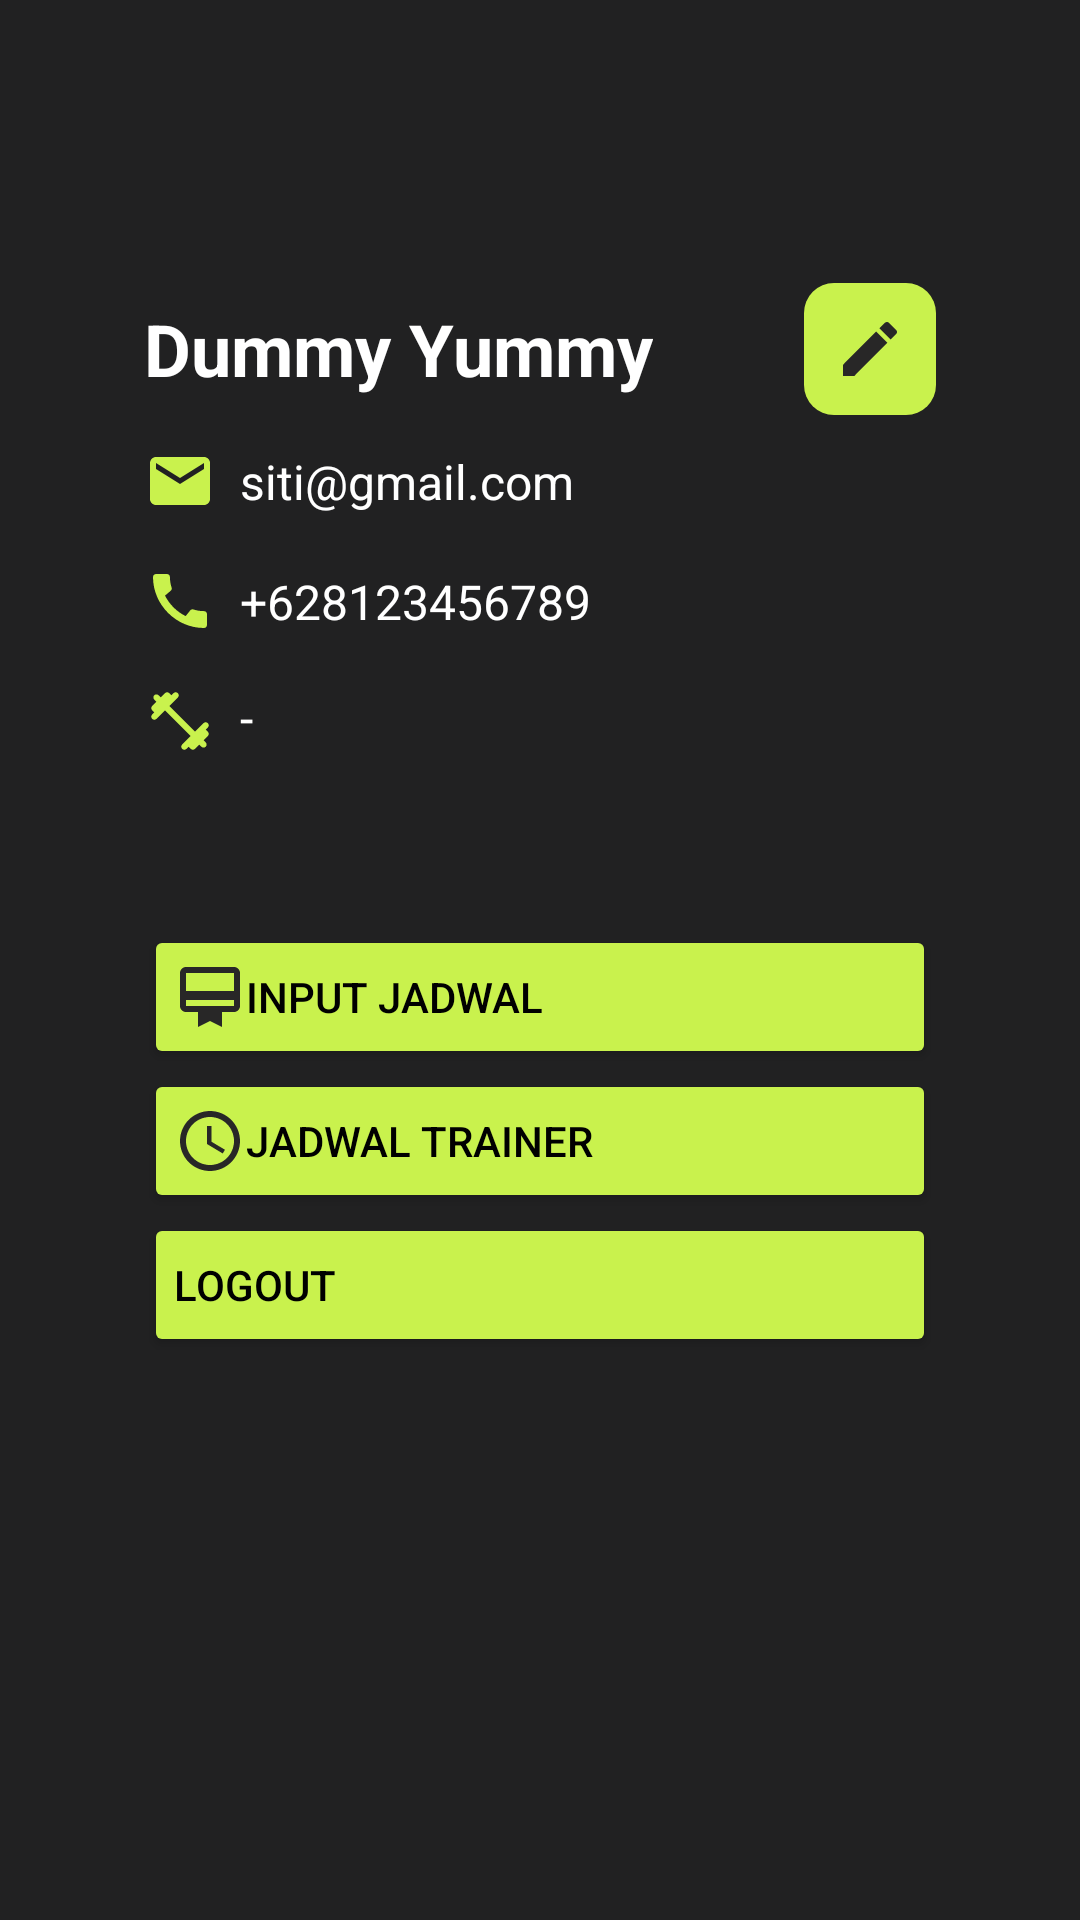

Produce the Android XML layout that renders to this screen, including the resource entries it uses.
<!-- AndroidManifest.xml: application theme Theme.ProyekPaba -->
<!-- res/layout/activity_trainer.xml -->
<?xml version="1.0" encoding="utf-8"?>
<androidx.constraintlayout.widget.ConstraintLayout xmlns:android="http://schemas.android.com/apk/res/android"
    xmlns:app="http://schemas.android.com/apk/res-auto"
    xmlns:tools="http://schemas.android.com/tools"
    android:layout_width="match_parent"
    android:layout_height="match_parent"
    android:background="#212122"
    tools:context=".activityTrainer">

    <TextView
        android:id="@+id/tvNama2"
        android:layout_width="wrap_content"
        android:layout_height="wrap_content"
        android:layout_marginStart="48dp"
        android:layout_marginTop="100dp"
        android:text="Dummy Yummy"
        android:textStyle="bold"
        android:textColor="@color/white"
        android:textSize="24sp"
        app:layout_constraintStart_toStartOf="parent"
        app:layout_constraintTop_toTopOf="parent" />

    <Button
        android:id="@+id/btnInputJadwalT"
        android:layout_width="0dp"
        android:layout_height="wrap_content"
        android:layout_marginTop="16dp"
        android:backgroundTint="#C9F24D"
        android:drawableLeft="@drawable/baseline_card_membership_24"
        android:padding="10sp"
        android:text="Input Jadwal"
        android:textAlignment="viewStart"
        android:textColor="@color/black"
        app:cornerRadius="10sp"
        app:layout_constraintEnd_toEndOf="@+id/iconEdit2"
        app:layout_constraintHorizontal_bias="0.0"
        app:layout_constraintStart_toStartOf="@+id/tvNama2"
        app:layout_constraintTop_toBottomOf="@+id/tvSkilll" />

    <Button
        android:id="@+id/btnJadwalTrainer"
        android:layout_width="0dp"
        android:layout_height="wrap_content"
        android:backgroundTint="#C9F24D"
        android:drawableLeft="@drawable/outline_schedule_24"
        android:padding="10sp"
        android:text="Jadwal Trainer"
        android:textAlignment="viewStart"
        android:textColor="@color/black"
        app:cornerRadius="10sp"
        app:layout_constraintEnd_toEndOf="@+id/iconEdit2"
        app:layout_constraintHorizontal_bias="0.0"
        app:layout_constraintStart_toStartOf="@+id/tvNama2"
        app:layout_constraintTop_toBottomOf="@+id/btnInputJadwalT" />

    <Button
        android:id="@+id/btnLogoutT"
        android:layout_width="0dp"
        android:layout_height="wrap_content"
        android:backgroundTint="#C9F24D"
        android:drawableLeft="@drawable/baseline_logout_24"
        android:padding="10sp"
        android:text="Logout"
        android:textAlignment="viewStart"
        android:textColor="@color/black"
        app:cornerRadius="10sp"
        app:layout_constraintEnd_toEndOf="@+id/iconEdit2"
        app:layout_constraintHorizontal_bias="0.0"
        app:layout_constraintStart_toStartOf="@+id/tvNama2"
        app:layout_constraintTop_toBottomOf="@+id/btnJadwalTrainer" />

    <TextView
        android:id="@+id/tvEmail3"
        android:layout_width="wrap_content"
        android:layout_height="wrap_content"
        android:layout_marginStart="8dp"
        android:text="siti@gmail.com"
        android:textColor="@color/white"
        android:textSize="16sp"
        app:layout_constraintBottom_toBottomOf="@+id/imageView3"
        app:layout_constraintStart_toEndOf="@+id/imageView3"
        app:layout_constraintTop_toTopOf="@+id/imageView3" />

    <TextView
        android:id="@+id/tvSkilll"
        android:layout_width="228dp"
        android:layout_height="64dp"
        android:layout_marginStart="8dp"
        android:layout_marginTop="17dp"
        android:text="-"
        android:textColor="@color/white"
        android:textSize="16sp"
        app:layout_constraintStart_toEndOf="@+id/imageView9"
        app:layout_constraintTop_toBottomOf="@+id/tvNomor" />

    <TextView
        android:id="@+id/tvNomor"
        android:layout_width="wrap_content"
        android:layout_height="wrap_content"
        android:text="+628123456789"
        android:textColor="@color/white"
        android:textSize="16sp"
        app:layout_constraintBottom_toBottomOf="@+id/imageView2"
        app:layout_constraintStart_toStartOf="@+id/tvEmail3"
        app:layout_constraintTop_toTopOf="@+id/imageView2" />

    <ImageView
        android:id="@+id/iconEdit2"
        android:layout_width="wrap_content"
        android:layout_height="wrap_content"
        android:layout_marginEnd="48dp"
        android:background="@drawable/rounded_background3"
        android:padding="10sp"
        android:src="@drawable/baseline_edit_24"
        app:cornerRadius="10sp"
        app:layout_constraintBottom_toBottomOf="@+id/tvNama2"
        app:layout_constraintEnd_toEndOf="parent"
        app:layout_constraintTop_toTopOf="@+id/tvNama2" />

    <ImageView
        android:id="@+id/imageView2"
        android:layout_width="wrap_content"
        android:layout_height="wrap_content"
        android:layout_marginTop="16dp"
        android:src="@drawable/baseline_call_24"
        app:layout_constraintStart_toStartOf="@+id/tvNama2"
        app:layout_constraintTop_toBottomOf="@+id/imageView3" />

    <ImageView
        android:id="@+id/imageView3"
        android:layout_width="wrap_content"
        android:layout_height="wrap_content"
        android:layout_marginTop="16dp"
        android:src="@drawable/baseline_email_24"
        app:layout_constraintStart_toStartOf="@+id/tvNama2"
        app:layout_constraintTop_toBottomOf="@+id/tvNama2" />

    <ImageView
        android:id="@+id/imageView9"
        android:layout_width="wrap_content"
        android:layout_height="wrap_content"
        android:layout_marginStart="48dp"
        android:layout_marginTop="16dp"
        app:layout_constraintStart_toStartOf="parent"
        app:layout_constraintTop_toBottomOf="@+id/imageView2"
        app:srcCompat="@drawable/round_fitness_center_24" />
</androidx.constraintlayout.widget.ConstraintLayout>
<!-- resources referenced by this layout -->
<resources>
  <color name="black">#FF000000</color>
  <color name="white">#FFFFFFFF</color>
  <!-- drawable baseline_call_24 (drawable) -->
  <vector android:height="24dp" android:tint="#C9F24D"
      android:viewportHeight="24" android:viewportWidth="24"
      android:width="24dp" xmlns:android="http://schemas.android.com/apk/res/android">
      <path android:fillColor="@android:color/white" android:pathData="M20.01,15.38c-1.23,0 -2.42,-0.2 -3.53,-0.56 -0.35,-0.12 -0.74,-0.03 -1.01,0.24l-1.57,1.97c-2.83,-1.35 -5.48,-3.9 -6.89,-6.83l1.95,-1.66c0.27,-0.28 0.35,-0.67 0.24,-1.02 -0.37,-1.11 -0.56,-2.3 -0.56,-3.53 0,-0.54 -0.45,-0.99 -0.99,-0.99H4.19C3.65,3 3,3.24 3,3.99 3,13.28 10.73,21 20.01,21c0.71,0 0.99,-0.63 0.99,-1.18v-3.45c0,-0.54 -0.45,-0.99 -0.99,-0.99z"/>
  </vector>
  <!-- drawable baseline_card_membership_24 (drawable) -->
  <vector android:height="24dp" android:tint="#282727"
      android:viewportHeight="24" android:viewportWidth="24"
      android:width="24dp" xmlns:android="http://schemas.android.com/apk/res/android">
      <path android:fillColor="@android:color/white" android:pathData="M20,2L4,2c-1.11,0 -2,0.89 -2,2v11c0,1.11 0.89,2 2,2h4v5l4,-2 4,2v-5h4c1.11,0 2,-0.89 2,-2L22,4c0,-1.11 -0.89,-2 -2,-2zM20,15L4,15v-2h16v2zM20,10L4,10L4,4h16v6z"/>
  </vector>
  <!-- drawable baseline_edit_24 (drawable) -->
  <vector android:height="24dp" android:tint="#282727"
      android:viewportHeight="24" android:viewportWidth="24"
      android:width="24dp" xmlns:android="http://schemas.android.com/apk/res/android">
      <path android:fillColor="@android:color/white" android:pathData="M3,17.25V21h3.75L17.81,9.94l-3.75,-3.75L3,17.25zM20.71,7.04c0.39,-0.39 0.39,-1.02 0,-1.41l-2.34,-2.34c-0.39,-0.39 -1.02,-0.39 -1.41,0l-1.83,1.83 3.75,3.75 1.83,-1.83z"/>
  </vector>
  <!-- drawable baseline_email_24 (drawable) -->
  <vector android:height="24dp" android:tint="#C9F24D"
      android:viewportHeight="24" android:viewportWidth="24"
      android:width="24dp" xmlns:android="http://schemas.android.com/apk/res/android">
      <path android:fillColor="@android:color/white" android:pathData="M20,4L4,4c-1.1,0 -1.99,0.9 -1.99,2L2,18c0,1.1 0.9,2 2,2h16c1.1,0 2,-0.9 2,-2L22,6c0,-1.1 -0.9,-2 -2,-2zM20,8l-8,5 -8,-5L4,6l8,5 8,-5v2z"/>
  </vector>
  <!-- drawable outline_schedule_24 (drawable) -->
  <vector android:height="24dp" android:tint="#282727"
      android:viewportHeight="24" android:viewportWidth="24"
      android:width="24dp" xmlns:android="http://schemas.android.com/apk/res/android">
      <path android:fillColor="@android:color/white" android:pathData="M11.99,2C6.47,2 2,6.48 2,12s4.47,10 9.99,10C17.52,22 22,17.52 22,12S17.52,2 11.99,2zM12,20c-4.42,0 -8,-3.58 -8,-8s3.58,-8 8,-8 8,3.58 8,8 -3.58,8 -8,8zM12.5,7L11,7v6l5.25,3.15 0.75,-1.23 -4.5,-2.67z"/>
  </vector>
  <!-- drawable rounded_background3 (drawable) -->
  <?xml version="1.0" encoding="utf-8"?>
  <shape xmlns:android="http://schemas.android.com/apk/res/android">
      <corners android:radius="10dp" /> 
  
      <solid android:color="#C9F24D" />
  </shape>
  <style name="Theme.ProyekPaba" parent="Base.Theme.ProyekPaba" />
  <style name="Base.Theme.ProyekPaba" parent="Theme.Material3.DayNight.NoActionBar">
          
          
      </style>
</resources>
